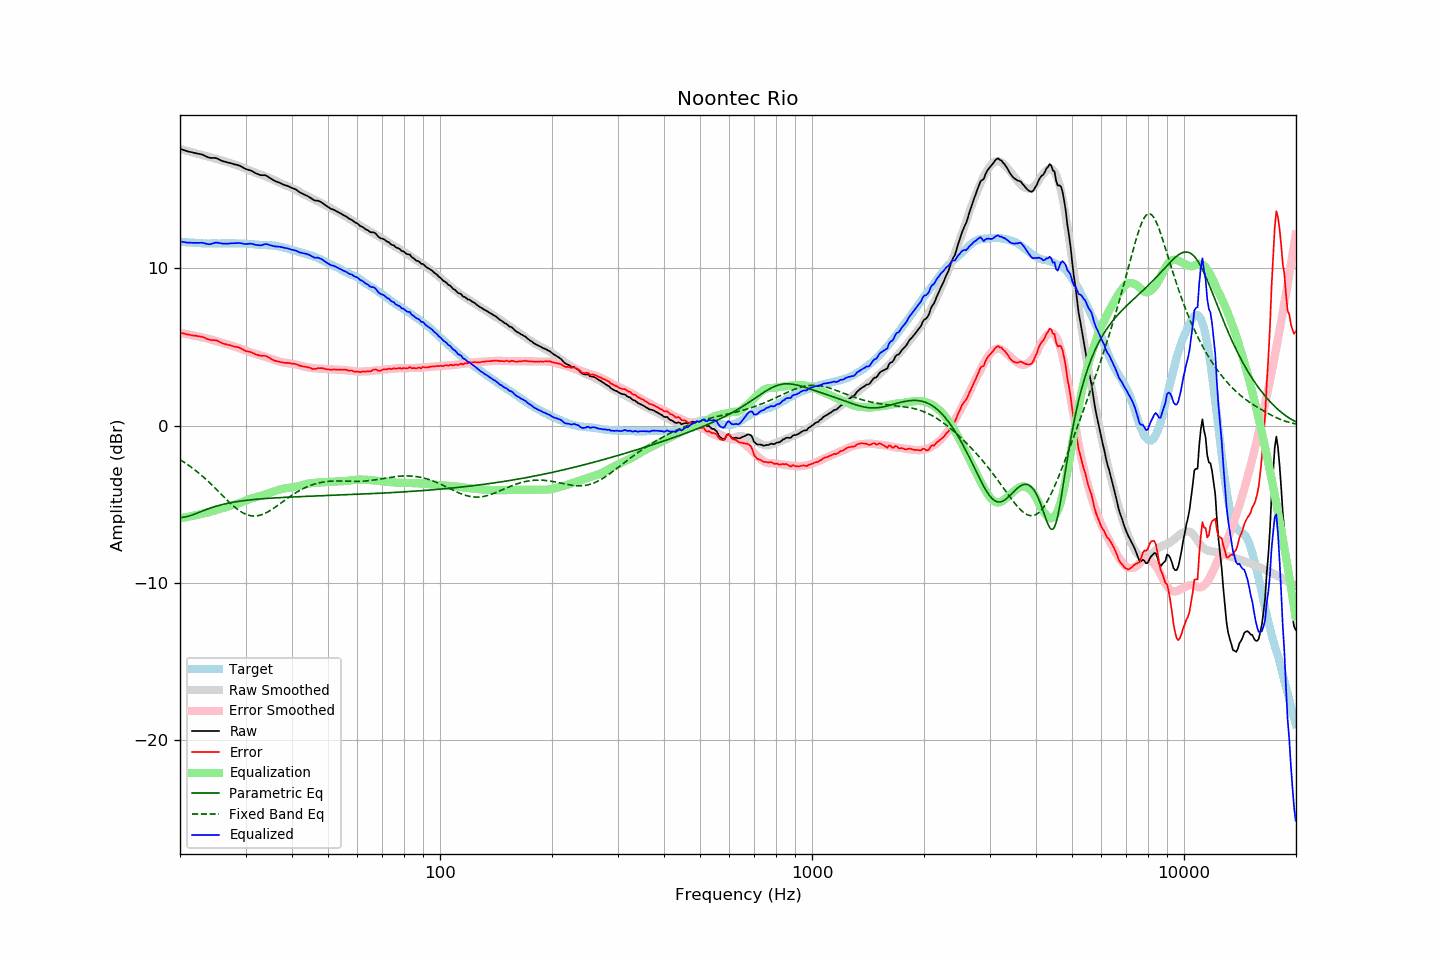

The table this chart was drawn from, first rows:
frequency, raw, error, smoothed, error_smoothed, equalization, parametric_eq, fixed_band_eq, equalized_raw, equalized_smoothed, target
20.00, 17.58, 5.90, 17.57, 5.89, -5.89, -5.84, -2.17, 11.69, 11.68, 11.68
20.20, 17.55, 5.88, 17.54, 5.87, -5.87, -5.84, -2.23, 11.68, 11.67, 11.67
20.40, 17.51, 5.85, 17.51, 5.85, -5.85, -5.83, -2.29, 11.66, 11.66, 11.66
20.61, 17.48, 5.82, 17.49, 5.83, -5.83, -5.81, -2.36, 11.65, 11.65, 11.66
20.81, 17.44, 5.80, 17.46, 5.81, -5.81, -5.79, -2.43, 11.63, 11.64, 11.64
21.02, 17.41, 5.78, 17.43, 5.80, -5.80, -5.76, -2.50, 11.62, 11.63, 11.63
21.23, 17.39, 5.77, 17.40, 5.78, -5.78, -5.73, -2.57, 11.62, 11.63, 11.62
21.44, 17.37, 5.74, 17.37, 5.75, -5.75, -5.70, -2.64, 11.62, 11.62, 11.63
21.66, 17.34, 5.72, 17.35, 5.73, -5.73, -5.67, -2.72, 11.61, 11.61, 11.62
21.87, 17.32, 5.71, 17.32, 5.71, -5.71, -5.63, -2.80, 11.61, 11.61, 11.61
22.09, 17.30, 5.70, 17.29, 5.69, -5.69, -5.59, -2.88, 11.61, 11.60, 11.60
22.31, 17.28, 5.68, 17.26, 5.67, -5.67, -5.55, -2.96, 11.61, 11.59, 11.60
22.54, 17.26, 5.67, 17.23, 5.64, -5.64, -5.51, -3.04, 11.62, 11.59, 11.59
22.76, 17.23, 5.64, 17.21, 5.62, -5.62, -5.47, -3.13, 11.61, 11.58, 11.59
22.99, 17.21, 5.64, 17.18, 5.60, -5.60, -5.43, -3.22, 11.61, 11.58, 11.58
23.22, 17.16, 5.60, 17.16, 5.58, -5.58, -5.39, -3.31, 11.58, 11.58, 11.56
23.45, 17.11, 5.54, 17.13, 5.56, -5.56, -5.35, -3.40, 11.55, 11.57, 11.57
23.69, 17.06, 5.50, 17.10, 5.53, -5.53, -5.31, -3.50, 11.53, 11.57, 11.56
23.92, 17.02, 5.46, 17.07, 5.50, -5.50, -5.27, -3.59, 11.52, 11.57, 11.56
24.16, 17.00, 5.43, 17.04, 5.47, -5.47, -5.24, -3.69, 11.53, 11.57, 11.57
24.40, 17.00, 5.42, 17.01, 5.44, -5.44, -5.20, -3.79, 11.56, 11.57, 11.58
24.65, 17.00, 5.43, 16.98, 5.41, -5.41, -5.17, -3.89, 11.59, 11.57, 11.58
24.89, 17.00, 5.43, 16.95, 5.38, -5.38, -5.14, -3.99, 11.62, 11.57, 11.57
25.14, 16.97, 5.40, 16.92, 5.35, -5.35, -5.11, -4.09, 11.62, 11.57, 11.57
25.39, 16.92, 5.35, 16.89, 5.32, -5.32, -5.08, -4.20, 11.60, 11.57, 11.57
25.65, 16.87, 5.30, 16.86, 5.29, -5.29, -5.05, -4.30, 11.58, 11.58, 11.57
25.91, 16.82, 5.25, 16.84, 5.26, -5.26, -5.02, -4.40, 11.56, 11.58, 11.58
26.16, 16.78, 5.20, 16.81, 5.23, -5.23, -5.00, -4.51, 11.55, 11.58, 11.58
26.43, 16.76, 5.18, 16.78, 5.20, -5.20, -4.97, -4.61, 11.56, 11.58, 11.58
26.69, 16.73, 5.15, 16.75, 5.17, -5.17, -4.95, -4.71, 11.56, 11.58, 11.58
26.96, 16.70, 5.12, 16.72, 5.14, -5.14, -4.93, -4.81, 11.56, 11.58, 11.58
27.23, 16.68, 5.11, 16.69, 5.11, -5.11, -4.91, -4.90, 11.57, 11.58, 11.58
27.50, 16.65, 5.08, 16.65, 5.07, -5.07, -4.89, -5.00, 11.58, 11.58, 11.57
27.77, 16.62, 5.04, 16.62, 5.04, -5.04, -4.87, -5.09, 11.58, 11.58, 11.58
28.05, 16.59, 5.01, 16.58, 5.01, -5.01, -4.85, -5.18, 11.58, 11.58, 11.58
28.33, 16.57, 5.01, 16.55, 4.98, -4.98, -4.84, -5.26, 11.59, 11.57, 11.57
28.62, 16.54, 4.98, 16.52, 4.95, -4.95, -4.82, -5.34, 11.59, 11.57, 11.56
28.90, 16.51, 4.94, 16.48, 4.92, -4.92, -4.80, -5.41, 11.60, 11.57, 11.57
29.19, 16.46, 4.89, 16.45, 4.88, -4.88, -4.79, -5.48, 11.58, 11.57, 11.57
29.48, 16.40, 4.84, 16.40, 4.84, -4.84, -4.78, -5.54, 11.56, 11.56, 11.56
29.78, 16.34, 4.78, 16.36, 4.80, -4.80, -4.76, -5.59, 11.54, 11.56, 11.56
30.08, 16.29, 4.73, 16.31, 4.76, -4.76, -4.75, -5.64, 11.53, 11.55, 11.57
30.38, 16.26, 4.71, 16.27, 4.72, -4.72, -4.74, -5.67, 11.54, 11.55, 11.55
30.68, 16.23, 4.69, 16.22, 4.68, -4.68, -4.73, -5.70, 11.55, 11.54, 11.54
30.99, 16.20, 4.67, 16.18, 4.65, -4.65, -4.72, -5.73, 11.56, 11.53, 11.54
31.30, 16.15, 4.63, 16.14, 4.61, -4.61, -4.71, -5.74, 11.54, 11.52, 11.52
31.61, 16.09, 4.57, 16.10, 4.58, -4.58, -4.70, -5.75, 11.51, 11.52, 11.52
31.93, 16.03, 4.53, 16.06, 4.55, -4.55, -4.69, -5.74, 11.48, 11.51, 11.50
32.24, 15.99, 4.49, 16.02, 4.52, -4.52, -4.68, -5.73, 11.47, 11.50, 11.50
32.57, 15.95, 4.47, 15.99, 4.50, -4.50, -4.67, -5.71, 11.45, 11.49, 11.48
32.89, 15.91, 4.43, 15.95, 4.47, -4.47, -4.66, -5.69, 11.44, 11.49, 11.48
33.22, 15.90, 4.43, 15.92, 4.44, -4.44, -4.65, -5.65, 11.46, 11.48, 11.47
33.55, 15.90, 4.43, 15.88, 4.40, -4.40, -4.64, -5.61, 11.50, 11.47, 11.47
33.89, 15.90, 4.43, 15.84, 4.37, -4.37, -4.64, -5.57, 11.53, 11.47, 11.47
34.23, 15.85, 4.39, 15.79, 4.33, -4.33, -4.63, -5.52, 11.52, 11.46, 11.46
34.57, 15.79, 4.34, 15.75, 4.30, -4.30, -4.62, -5.46, 11.49, 11.45, 11.45
34.92, 15.72, 4.28, 15.71, 4.26, -4.26, -4.61, -5.40, 11.46, 11.45, 11.44
35.27, 15.66, 4.21, 15.66, 4.23, -4.23, -4.61, -5.34, 11.44, 11.44, 11.45
35.62, 15.60, 4.17, 15.62, 4.19, -4.19, -4.60, -5.27, 11.41, 11.43, 11.43
35.97, 15.54, 4.12, 15.57, 4.16, -4.16, -4.60, -5.20, 11.38, 11.42, 11.42
... 635 more rows
